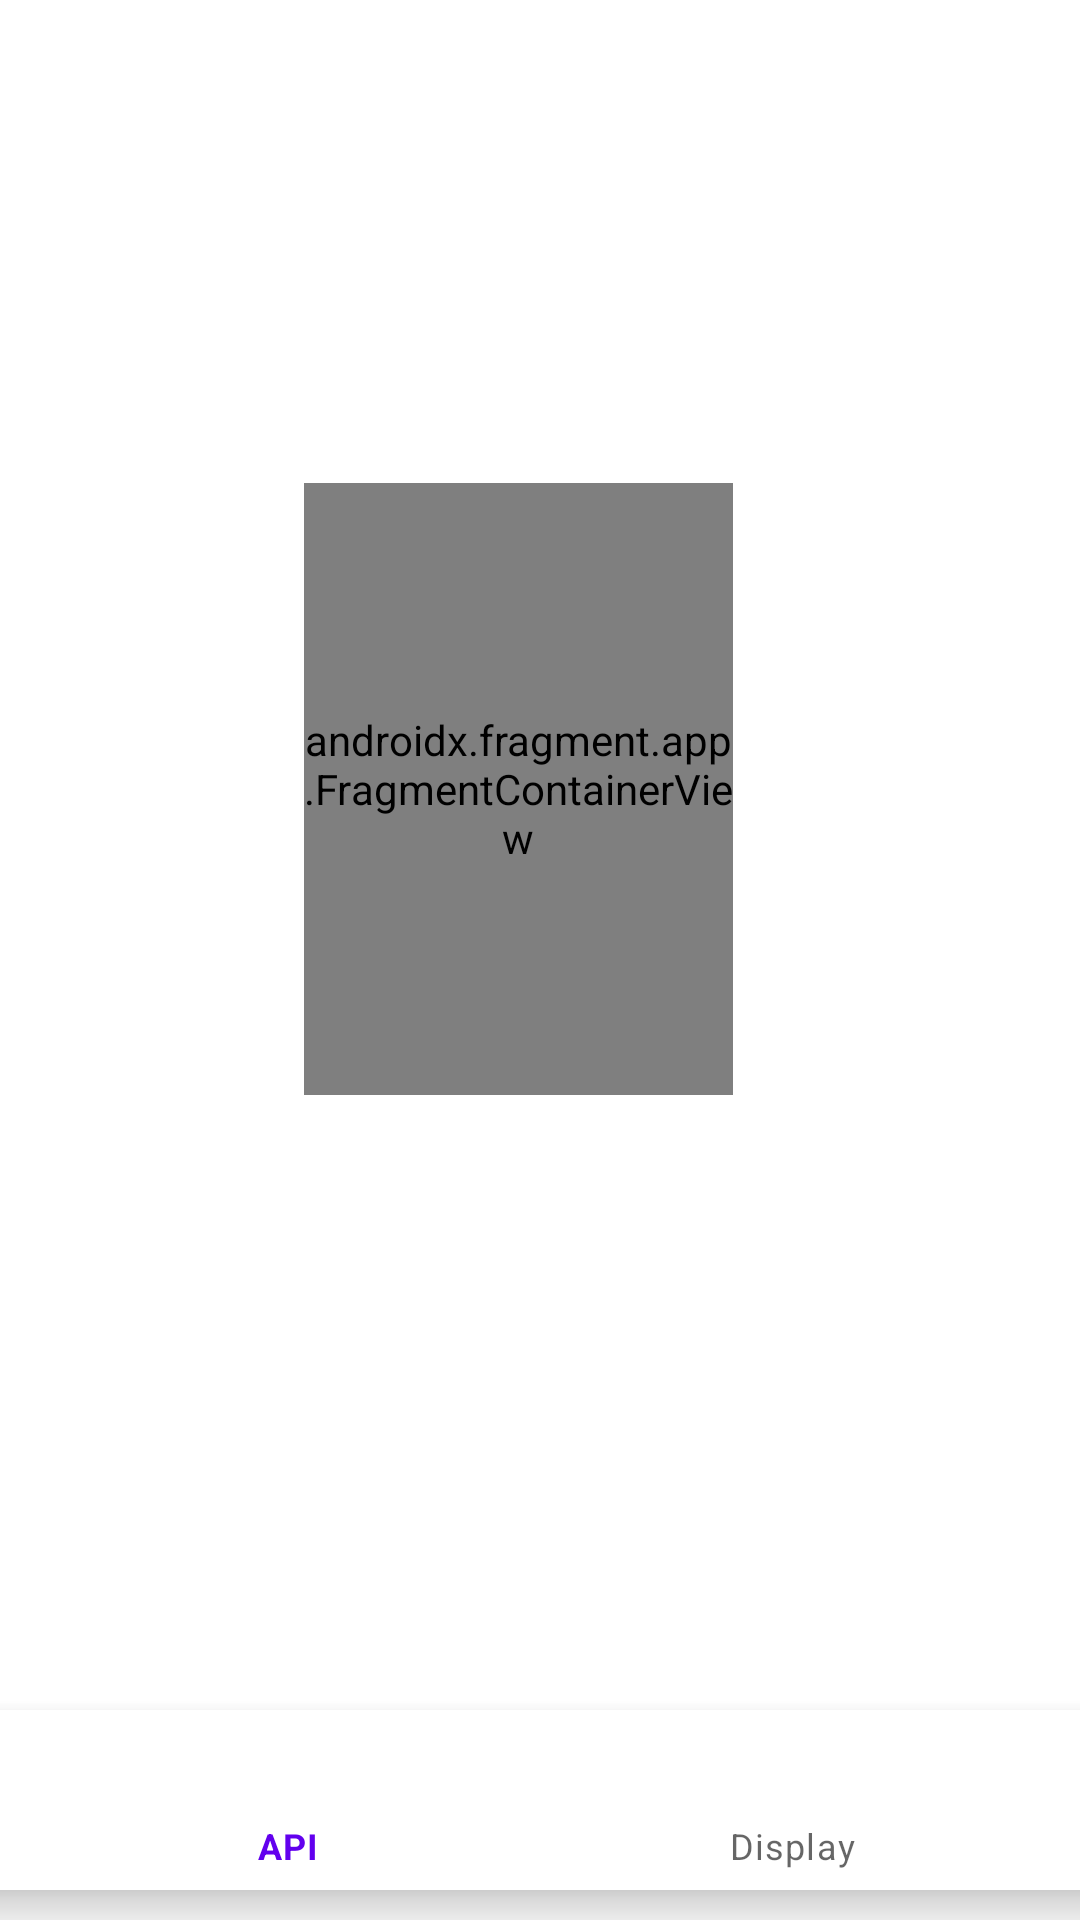

The Android layout XML behind this screen, and the referenced resources:
<!-- AndroidManifest.xml: application theme Theme.Assignment_4_Joseph_Edward -->
<!-- res/layout/activity_main.xml -->
<?xml version="1.0" encoding="utf-8"?>
<androidx.constraintlayout.widget.ConstraintLayout xmlns:android="http://schemas.android.com/apk/res/android"
    xmlns:app="http://schemas.android.com/apk/res-auto"
    xmlns:tools="http://schemas.android.com/tools"
    android:layout_width="match_parent"
    android:layout_height="match_parent"
    tools:context=".MainActivity">


    <androidx.fragment.app.FragmentContainerView
        android:id="@+id/fragmentContainerView"
        android:name="com.example.assignment_4_joseph_edward.Fragments.APIFragment"
        android:layout_width="143dp"
        android:layout_height="204dp"
        app:layout_constraintBottom_toBottomOf="parent"
        app:layout_constraintEnd_toEndOf="parent"
        app:layout_constraintHorizontal_bias="0.467"
        app:layout_constraintStart_toStartOf="parent"
        app:layout_constraintTop_toTopOf="parent"
        app:layout_constraintVertical_bias="0.369"
        tools:layout="@layout/fragment_a_p_i" />

    <com.google.android.material.bottomnavigation.BottomNavigationView
        android:id="@+id/bottom_nav"
        android:layout_width="403dp"
        android:layout_height="60dp"
        android:layout_marginTop="96dp"
        android:layout_marginBottom="10dp"
        app:layout_constraintBottom_toBottomOf="parent"
        app:layout_constraintEnd_toEndOf="parent"
        app:layout_constraintStart_toStartOf="parent"
        app:layout_constraintTop_toBottomOf="@id/fragmentContainerView"
        app:layout_constraintVertical_bias="1.0"
        app:menu="@menu/bottom_nav_menu" />

</androidx.constraintlayout.widget.ConstraintLayout>
<!-- res/layout/fragment_a_p_i.xml (included above) -->
<?xml version="1.0" encoding="utf-8"?>
<FrameLayout xmlns:android="http://schemas.android.com/apk/res/android"
    xmlns:tools="http://schemas.android.com/tools"
    android:layout_width="match_parent"
    android:layout_height="match_parent"
    tools:context=".Fragments.APIFragment">

    
    <TextView
        android:layout_width="match_parent"
        android:layout_height="match_parent"
        android:text="@string/api" />

</FrameLayout>
<!-- resources referenced by this layout -->
<resources>
  <string name="api">API</string>
  <style name="Theme.Assignment_4_Joseph_Edward" parent="Theme.MaterialComponents.DayNight.DarkActionBar">
          
          <item name="colorPrimary">@color/purple_500</item>
          <item name="colorPrimaryVariant">@color/purple_700</item>
          <item name="colorOnPrimary">@color/white</item>
          
          <item name="colorSecondary">@color/teal_200</item>
          <item name="colorSecondaryVariant">@color/teal_700</item>
          <item name="colorOnSecondary">@color/black</item>
          
          <item name="android:statusBarColor">?attr/colorPrimaryVariant</item>
          
      </style>
  <!-- not gathered from this repository: default colours our renderer supplied (Android Studio template values) -->
  <color name="purple_500">#FF6200EE</color>
  <color name="purple_700">#FF3700B3</color>
  <color name="teal_200">#FF03DAC5</color>
  <color name="teal_700">#FF018786</color>
  <color name="black">#FF000000</color>
  <color name="white">#FFFFFFFF</color>
</resources>
